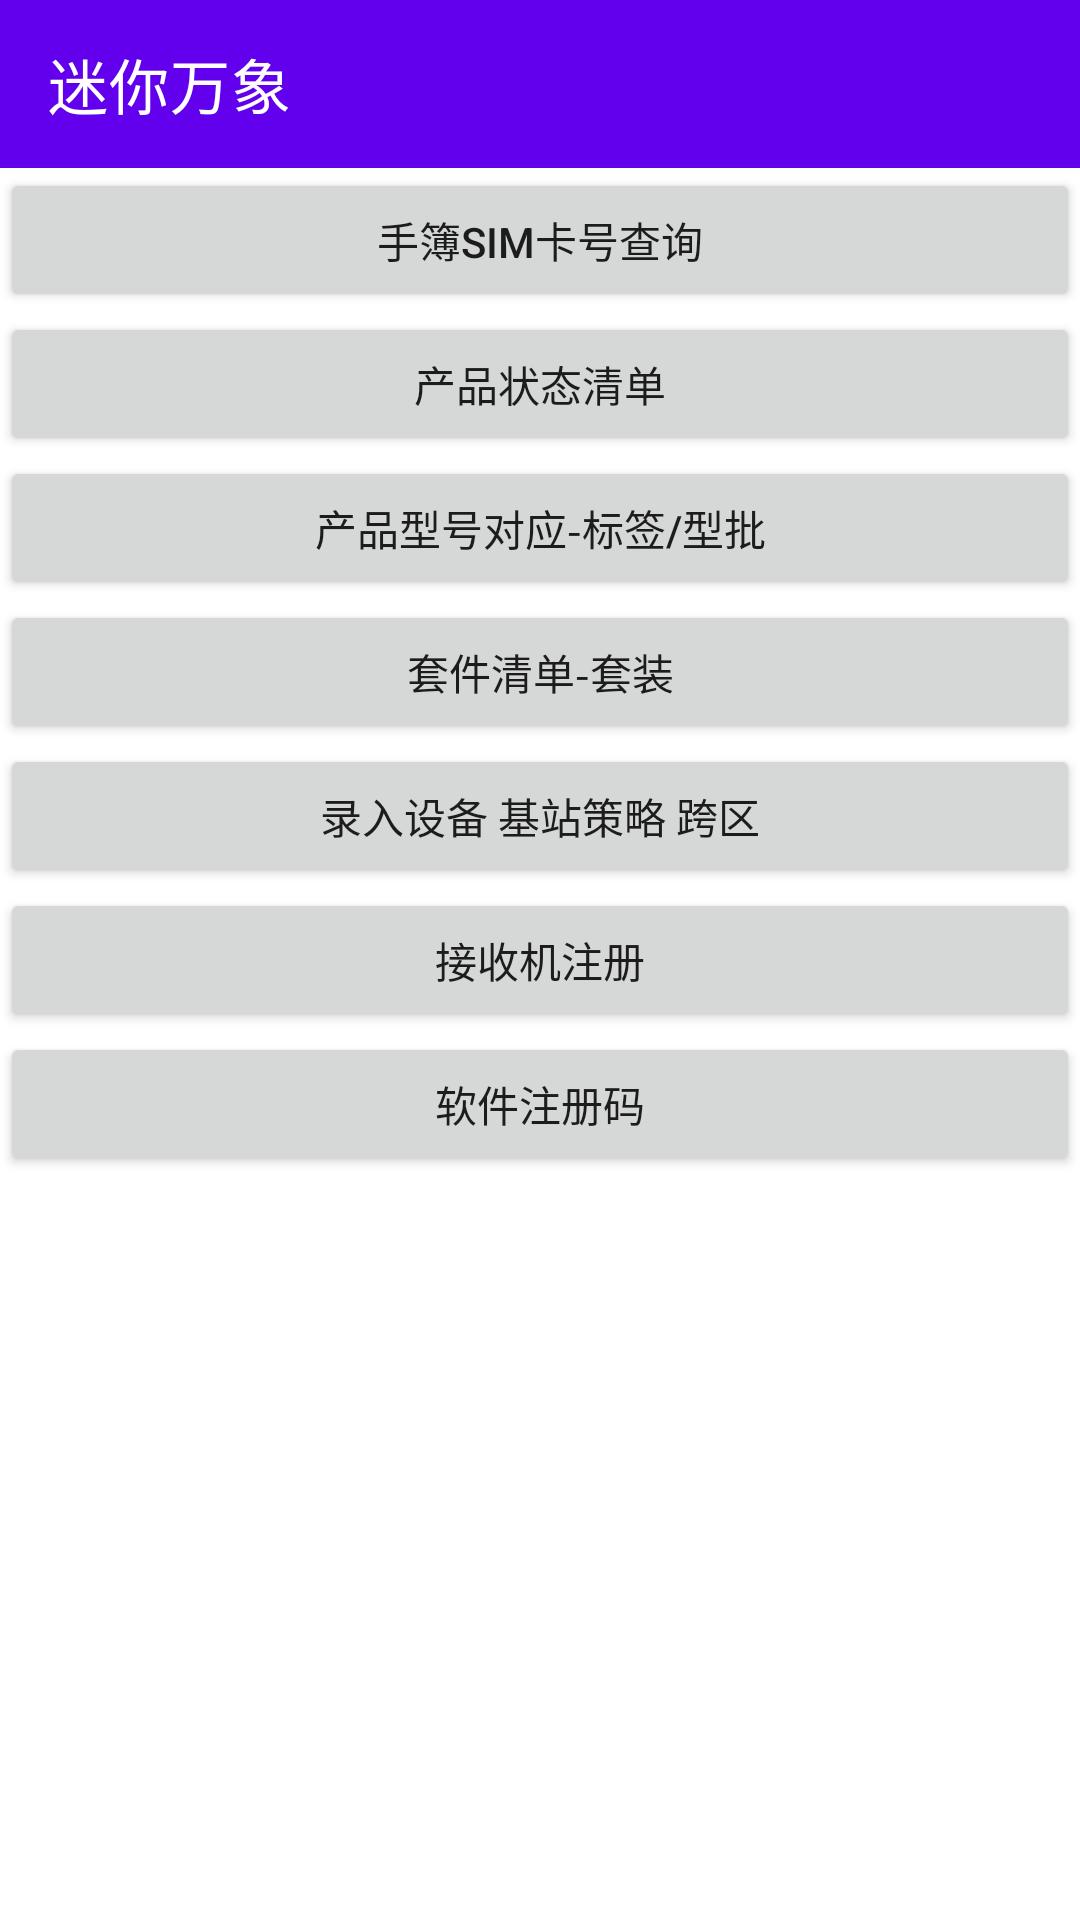

Android layout source for this screen:
<!-- AndroidManifest.xml: application theme Theme.APPAuto -->
<!-- res/layout/first_layout.xml -->
<?xml version="1.0" encoding="utf-8"?>
<LinearLayout xmlns:android="http://schemas.android.com/apk/res/android"
    android:orientation="vertical"
    xmlns:app="http://schemas.android.com/apk/res-auto"
    android:layout_width="match_parent"
    android:layout_height="match_parent">

    <androidx.appcompat.widget.Toolbar
        android:id="@+id/toolbar"
        android:fitsSystemWindows="true"
        android:layout_width="match_parent"
        android:layout_height="?attr/actionBarSize"
        android:theme="@style/ThemeOverlay.AppCompat.Dark.ActionBar"
        android:background="#6200EE"
        app:title="迷你万象"
        android:popupTheme="@style/ThemeOverlay.AppCompat.Light">
    </androidx.appcompat.widget.Toolbar>

    <Button
        android:id="@+id/button1"
        android:layout_width="match_parent"
        android:layout_height="wrap_content"
        android:text="手簿SIM卡号查询"
        />

    <Button
        android:id="@+id/button_list"
        android:layout_width="match_parent"
        android:layout_height="wrap_content"
        android:text="产品状态清单"
        />

    <Button
        android:id="@+id/button_scaner"
        android:layout_width="match_parent"
        android:layout_height="wrap_content"
        android:text="产品型号对应-标签/型批"
        />

    <Button
        android:id="@+id/button_taojian"
        android:layout_width="match_parent"
        android:layout_height="wrap_content"
        android:text="套件清单-套装"
        />

    <Button
        android:id="@+id/button_kq"
        android:layout_width="match_parent"
        android:layout_height="wrap_content"
        android:text="录入设备 基站策略 跨区"
        />

    <Button
        android:id="@+id/button_register"
        android:layout_width="match_parent"
        android:layout_height="wrap_content"
        android:text="接收机注册"
        />

    <Button
        android:id="@+id/button_software_register"
        android:layout_width="match_parent"
        android:layout_height="wrap_content"
        android:text="软件注册码"
        />

</LinearLayout>
<!-- resources referenced by this layout -->
<resources>
  <style name="Theme.APPAuto" parent="Theme.MaterialComponents.Light.NoActionBar">
          
          <item name="android:statusBarColor">#111827</item>
          
          <item name="android:windowLightStatusBar">false</item>
  
          
          <item name="android:navigationBarColor">#111827</item>
          
          <item name="colorPrimary">@color/purple_500</item>
          <item name="colorPrimaryVariant">@color/purple_700</item>
          <item name="colorOnPrimary">@color/white</item>
          
          <item name="colorSecondary">@color/teal_200</item>
          <item name="colorSecondaryVariant">@color/teal_700</item>
          <item name="colorOnSecondary">@color/black</item>
          
      </style>
  <!-- not gathered from this repository: default colours our renderer supplied (Android Studio template values) -->
  <color name="purple_500">#FF6200EE</color>
  <color name="purple_700">#FF3700B3</color>
  <color name="teal_200">#FF03DAC5</color>
  <color name="teal_700">#FF018786</color>
  <color name="black">#FF000000</color>
  <color name="white">#FFFFFFFF</color>
</resources>
